The GitHub repository Vedant-1724/GestureBot-Ai contains a labelled image folder "prepared_dataset" with 2 categories: hazardous, non-hazardous. Examples follow, each with its label.

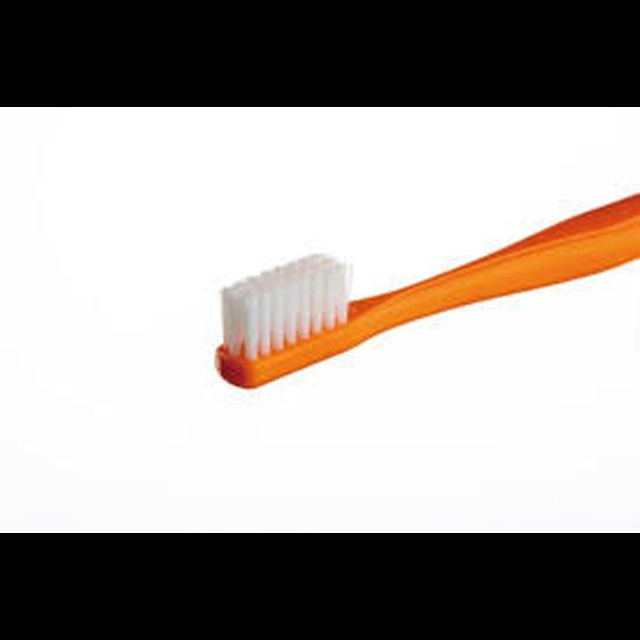
Label: hazardous

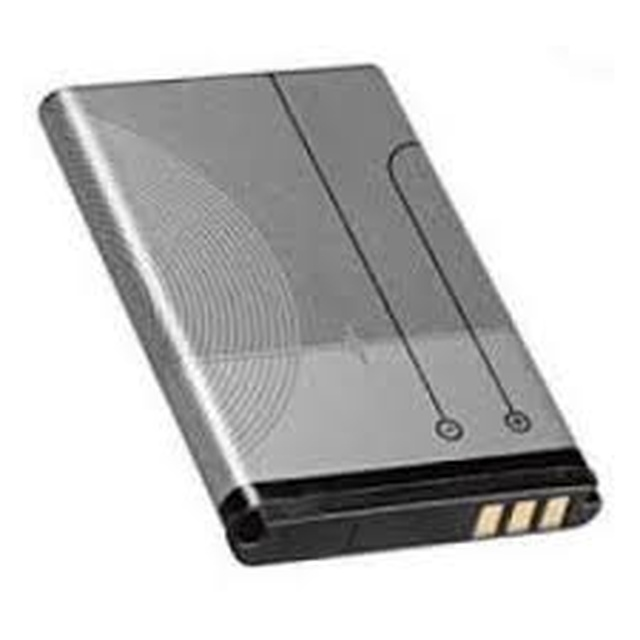
Label: hazardous

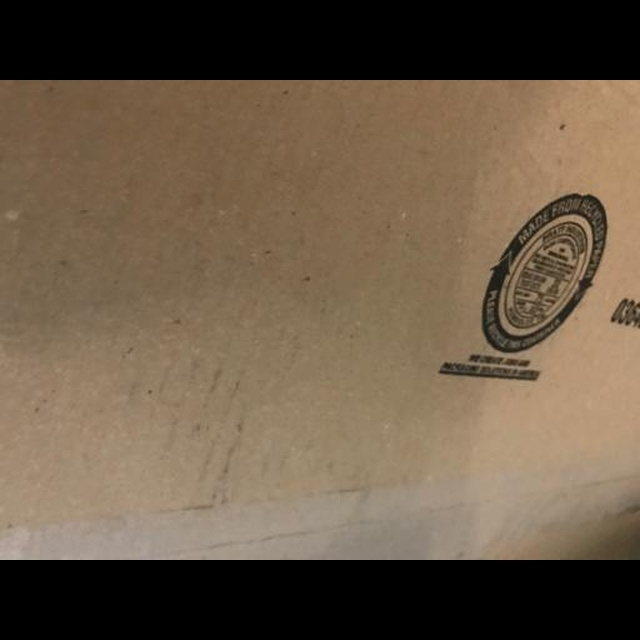
Label: non-hazardous

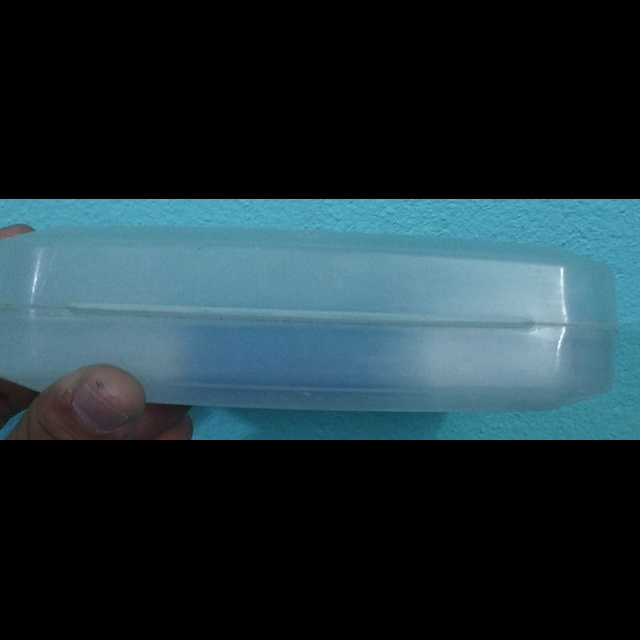
Label: non-hazardous

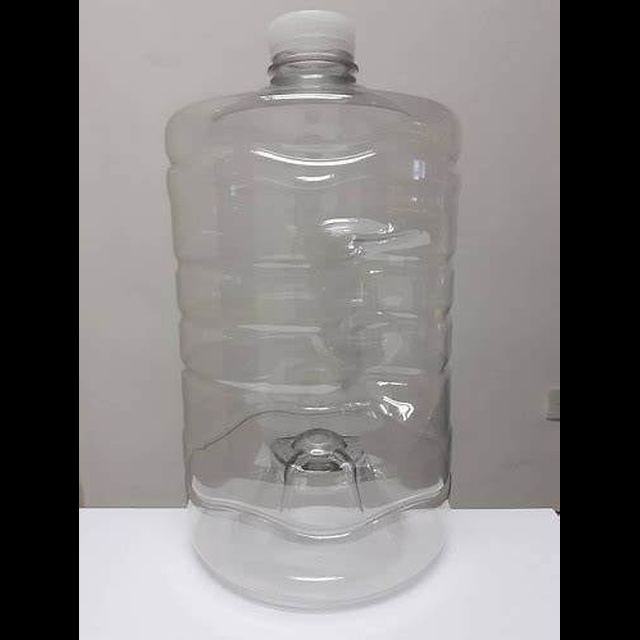
Label: non-hazardous

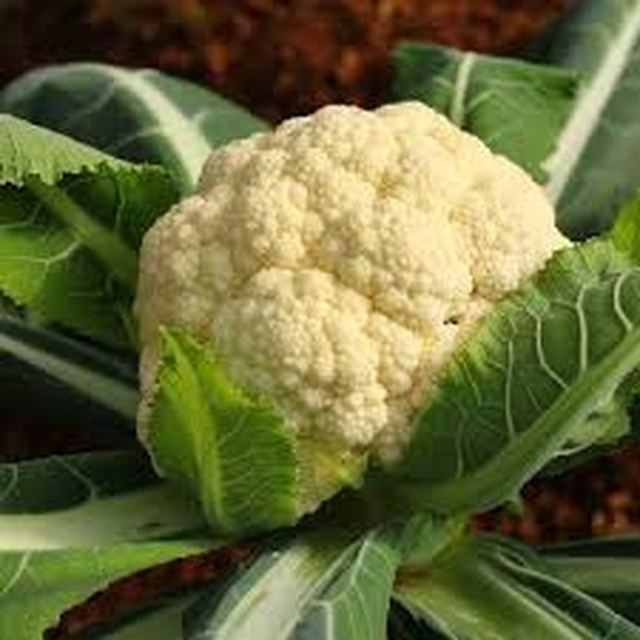
Label: hazardous
